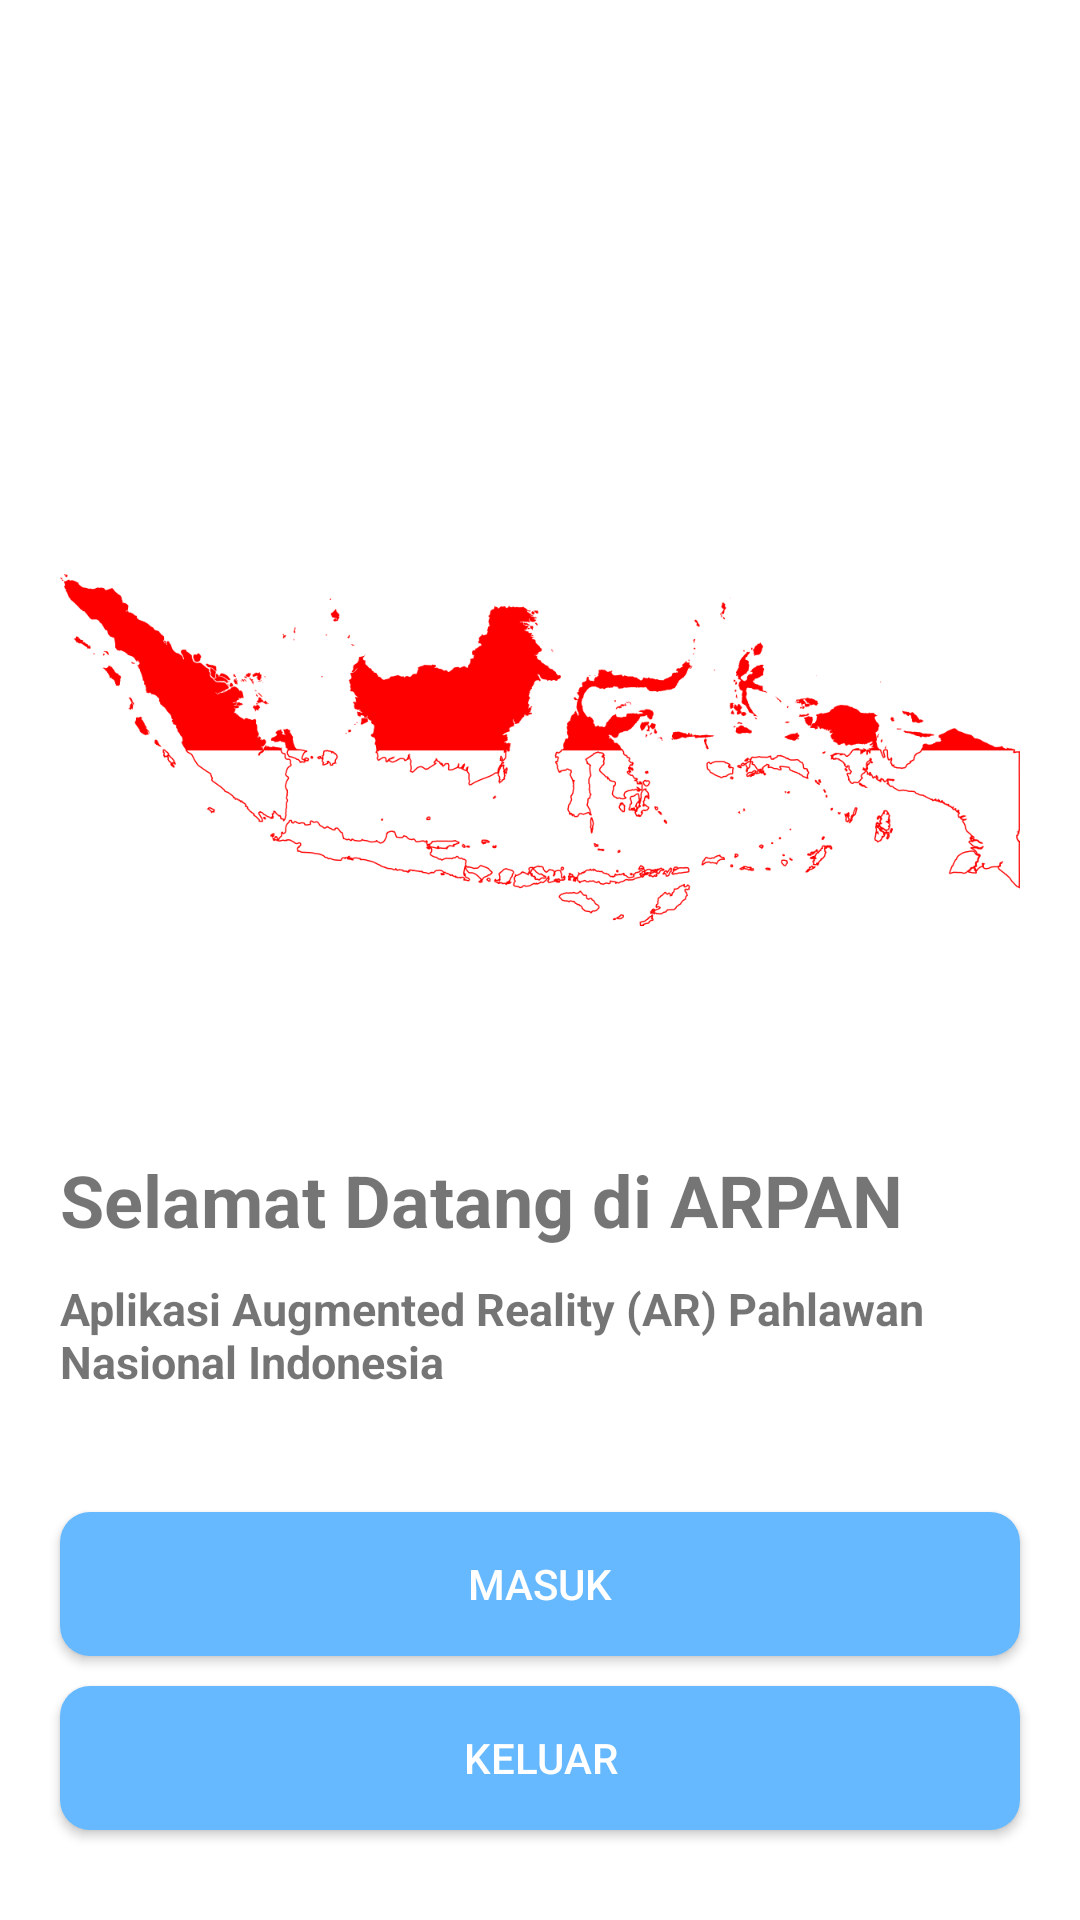

The Android layout XML behind this screen, and the referenced resources:
<!-- AndroidManifest.xml: application theme Theme.ARPahlawanNasional -->
<!-- res/layout/activity_home.xml -->
<?xml version="1.0" encoding="utf-8"?>
<RelativeLayout xmlns:android="http://schemas.android.com/apk/res/android"
    xmlns:tools="http://schemas.android.com/tools"
    android:layout_width="match_parent"
    android:layout_height="match_parent">

    <ImageView
        android:layout_width="match_parent"
        android:layout_height="400dp"
        android:src="@drawable/map_indonesia"
        android:layout_marginTop="50dp"
        android:layout_marginLeft="20dp"
        android:layout_marginRight="20dp"/>

    <TextView
        android:id="@+id/welcome"
        android:layout_width="match_parent"
        android:layout_height="wrap_content"
        android:textStyle="bold"
        android:textSize="24sp"
        android:text="@string/Welcome"
        android:layout_marginLeft="20dp"
        android:layout_marginBottom="10dp"
        android:layout_above="@id/welcome2"
        />

    <TextView
        android:id="@+id/welcome2"
        android:layout_width="match_parent"
        android:layout_height="wrap_content"
        android:layout_above="@id/play"
        android:textStyle="bold"
        android:textSize="15sp"
        android:layout_marginLeft="20dp"
        android:layout_marginBottom="40dp"
        android:text="@string/Welcome2"
        />
    <Button
        android:id="@+id/play"
        android:layout_width="match_parent"
        android:layout_height="wrap_content"
        android:layout_above="@id/exit"
        android:layout_centerInParent="true"
        android:layout_marginLeft="20dp"
        android:layout_marginRight="20dp"
        android:background="@drawable/custom_button"
        android:text="MASUK"
        android:textColor="@color/white" />

    <Button
        android:id="@+id/exit"
        android:layout_width="match_parent"
        android:layout_height="wrap_content"
        android:layout_alignParentBottom="true"
        android:layout_centerInParent="true"
        android:text="KELUAR"
        android:background="@drawable/custom_button"
        android:layout_marginTop="10dp"
        android:layout_marginBottom="30dp"
        android:layout_marginLeft="20dp"
        android:layout_marginRight="20dp"
        android:textColor="@color/white"
        />
</RelativeLayout>
<!-- resources referenced by this layout -->
<resources>
  <!-- drawable custom_button (drawable) -->
  <?xml version="1.0" encoding="utf-8"?>
  <shape xmlns:android="http://schemas.android.com/apk/res/android"
      android:shape="rectangle">
  
      <solid android:color="#66B9FF"/>
      <corners android:radius="10dp" />
  
  </shape>
  <!-- drawable map_indonesia: png bitmap (drawable-v24, 68951 bytes) -->
  <string name="Welcome">Selamat Datang di ARPAN</string>
  <string name="Welcome2">Aplikasi Augmented Reality (AR) Pahlawan Nasional Indonesia</string>
  <style name="Theme.ARPahlawanNasional" parent="Theme.MaterialComponents.DayNight.DarkActionBar">
          
          <item name="colorPrimary">@color/purple_500</item>
          <item name="colorPrimaryVariant">@color/purple_700</item>
          <item name="colorOnPrimary">@color/white</item>
          
          <item name="colorSecondary">@color/teal_200</item>
          <item name="colorSecondaryVariant">@color/teal_700</item>
          <item name="colorOnSecondary">@color/black</item>
          
          <item name="android:statusBarColor" tools:targetApi="l">?attr/colorPrimaryVariant</item>
          
      </style>
  <!-- not gathered from this repository: default colours our renderer supplied (Android Studio template values) -->
  <color name="purple_500">#FF6200EE</color>
  <color name="purple_700">#FF3700B3</color>
  <color name="teal_200">#FF03DAC5</color>
  <color name="teal_700">#FF018786</color>
  <color name="black">#FF000000</color>
  <color name="white">#FFFFFFFF</color>
</resources>
